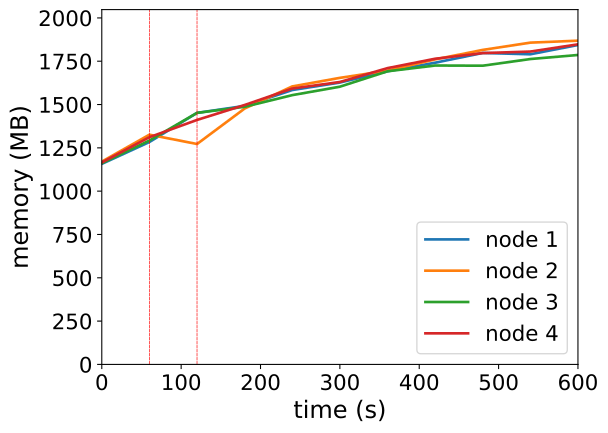

Source data for this figure (header and first rows):
timestamp, ppgcc-m02_pod_amount, ppgcc-m02_memory, ppgcc-m02_cpu, ppgcc-m03_pod_amount, ppgcc-m03_memory, ppgcc-m03_cpu, ppgcc-m04_pod_amount, ppgcc-m04_memory, ppgcc-m04_cpu, ppgcc-m05_pod_amount, ppgcc-m05_memory, ppgcc-m05_cpu
0, 10, 1185296, 151579859, 10, 1198824, 197644055, 10, 1189132, 145776497, 10, 1193696, 184334794
60, 10, 1314524, 300226462, 10, 1357884, 363562875, 10, 1323508, 282502094, 10, 1342988, 377517088
120, 11, 1486784, 507947097, 8, 1302708, 504398033, 11, 1486792, 440502111, 10, 1445024, 503231322
180, 10, 1527968, 732848269, 10, 1512456, 455541470, 10, 1522828, 680553665, 10, 1533332, 684653836
240, 10, 1621820, 774402411, 10, 1643136, 814768073, 10, 1591600, 580194844, 10, 1630616, 808818471
300, 10, 1666172, 878932426, 10, 1693692, 946787427, 10, 1641496, 745024918, 10, 1669292, 921518345
360, 10, 1732436, 991418860, 10, 1736592, 1030402468, 10, 1732576, 892610123, 10, 1751264, 1038510380
420, 10, 1783256, 1049865603, 10, 1802856, 1244383023, 10, 1766632, 910091047, 10, 1806704, 1174299317
480, 10, 1840940, 1197923621, 10, 1858944, 1306000630, 10, 1765576, 876897649, 10, 1840052, 1362869520
540, 10, 1833052, 1277433026, 10, 1901908, 1478558543, 10, 1805044, 958384533, 10, 1849160, 1339582507
600, 10, 1887920, 1325156866, 10, 1913440, 1514353697, 10, 1828936, 1125286535, 10, 1891928, 1526095847
